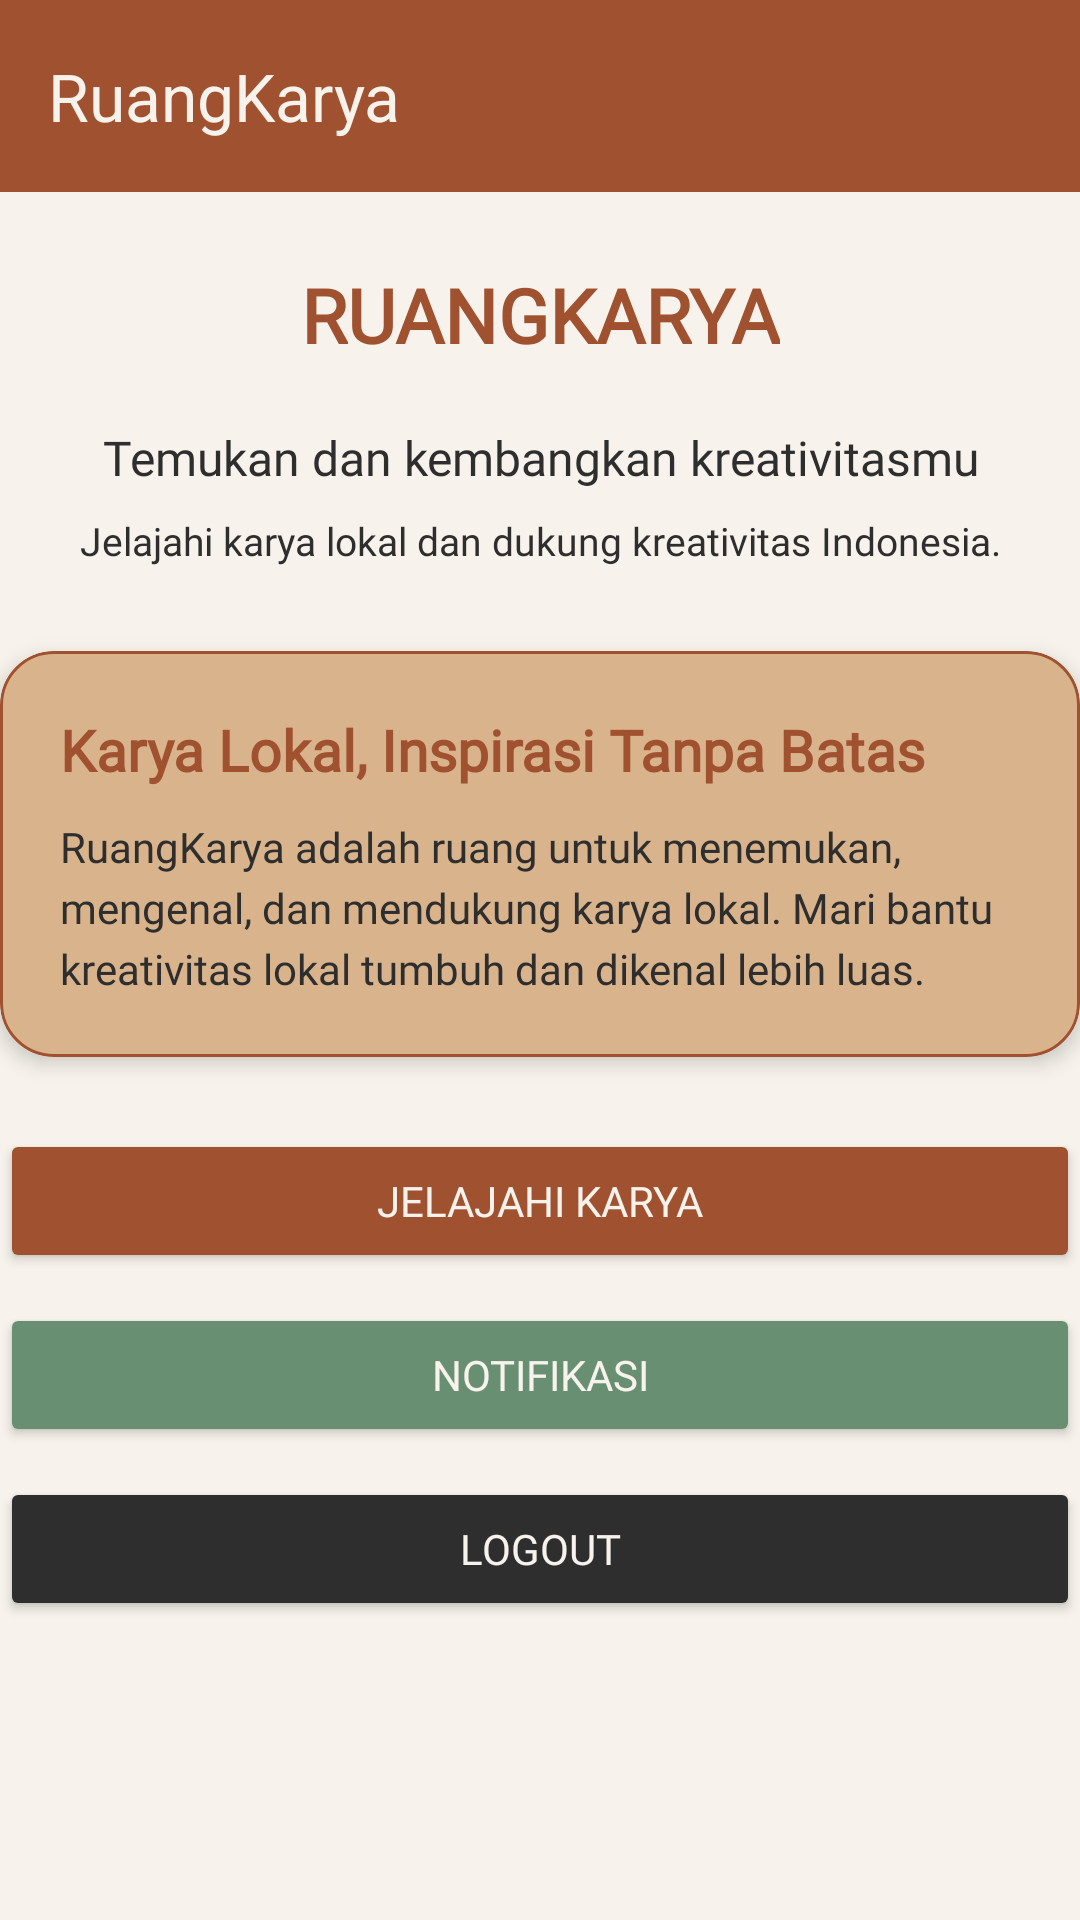

Layout XML and referenced resources for this Android screen:
<!-- AndroidManifest.xml: application theme Theme.RuangKarya -->
<!-- res/layout/activity_main.xml -->
<?xml version="1.0" encoding="utf-8"?>
<androidx.constraintlayout.widget.ConstraintLayout
    xmlns:android="http://schemas.android.com/apk/res/android"
    xmlns:app="http://schemas.android.com/apk/res-auto"
    android:id="@+id/main"
    android:layout_width="match_parent"
    android:layout_height="match_parent"
    android:background="@color/cream">

    <androidx.appcompat.widget.Toolbar
        android:fontFamily="@font/poppinsbold"
        android:id="@+id/toolbar"
        android:layout_width="0dp"
        android:layout_height="?attr/actionBarSize"
        android:background="@color/terracotta"
        app:title="RuangKarya"
        app:titleTextColor="@color/cream"
        app:popupTheme="@style/ThemeOverlay.AppCompat.Light"
        app:layout_constraintTop_toTopOf="parent"
        app:layout_constraintStart_toStartOf="parent"
        app:layout_constraintEnd_toEndOf="parent" />

    <TextView
        android:id="@+id/textView"
        android:layout_width="wrap_content"
        android:layout_height="wrap_content"
        android:layout_marginTop="24dp"
        android:text="RUANGKARYA"
        android:textColor="@color/terracotta"
        android:textSize="25sp"
        android:textStyle="bold"
        android:fontFamily="@font/poppinsbold"
        app:layout_constraintTop_toBottomOf="@id/toolbar"
        app:layout_constraintStart_toStartOf="parent"
        app:layout_constraintEnd_toEndOf="parent" />

    <TextView
        android:id="@+id/txtUsername"
        android:layout_width="0dp"
        android:layout_height="wrap_content"
        android:layout_marginTop="20dp"
        android:text="Temukan dan kembangkan kreativitasmu"
        android:textColor="@color/charcoal"
        android:textSize="16sp"
        android:gravity="center"
        android:fontFamily="@font/poppinsregular"
        app:layout_constraintTop_toBottomOf="@id/textView"
        app:layout_constraintStart_toStartOf="parent"
        app:layout_constraintEnd_toEndOf="parent" />

    <TextView
        android:id="@+id/txtPassword"
        android:layout_width="0dp"
        android:layout_height="wrap_content"
        android:layout_marginTop="8dp"
        android:text="Jelajahi karya lokal dan dukung kreativitas Indonesia."
        android:textColor="@color/charcoal"
        android:textSize="13sp"
        android:gravity="center"
        android:fontFamily="@font/poppinsregular"
        app:layout_constraintTop_toBottomOf="@id/txtUsername"
        app:layout_constraintStart_toStartOf="parent"
        app:layout_constraintEnd_toEndOf="parent" />

    
    <com.google.android.material.card.MaterialCardView
        android:id="@+id/cardProject"
        android:layout_width="0dp"
        android:layout_height="wrap_content"
        android:layout_marginTop="28dp"
        app:cardBackgroundColor="@color/beige"
        app:cardCornerRadius="18dp"
        app:cardElevation="4dp"
        app:strokeColor="@color/terracotta"
        app:strokeWidth="1dp"
        app:layout_constraintTop_toBottomOf="@id/txtPassword"
        app:layout_constraintStart_toStartOf="parent"
        app:layout_constraintEnd_toEndOf="parent">

        <LinearLayout
            android:layout_width="match_parent"
            android:layout_height="wrap_content"
            android:orientation="vertical"
            android:padding="20dp">

            <TextView
                android:layout_width="wrap_content"
                android:layout_height="wrap_content"
                android:text="Karya Lokal, Inspirasi Tanpa Batas"
                android:textColor="@color/terracotta"
                android:textSize="19sp"
                android:textStyle="bold"
                android:fontFamily="@font/poppinssemibold" />

            <TextView
                android:layout_width="match_parent"
                android:layout_height="wrap_content"
                android:layout_marginTop="10dp"
                android:text="RuangKarya adalah ruang untuk menemukan, mengenal, dan mendukung karya lokal. Mari bantu kreativitas lokal tumbuh dan dikenal lebih luas."
                android:textColor="@color/charcoal"
                android:textSize="14sp"
                android:lineSpacingExtra="4dp"
                android:fontFamily="@font/poppinsregular" />

        </LinearLayout>

    </com.google.android.material.card.MaterialCardView>

    
    <Button
        android:id="@+id/btnDetail"
        android:layout_width="0dp"
        android:layout_height="wrap_content"
        android:layout_marginTop="24dp"
        android:text="Jelajahi Karya"
        android:textColor="@color/cream"
        android:backgroundTint="@color/terracotta"
        android:fontFamily="@font/poppinssemibold"
        app:cornerRadius="12dp"
        app:layout_constraintTop_toBottomOf="@id/cardProject"
        app:layout_constraintStart_toStartOf="parent"
        app:layout_constraintEnd_toEndOf="parent" />

    
    <Button
        android:id="@+id/btnSnackBar"
        android:layout_width="0dp"
        android:layout_height="wrap_content"
        android:layout_marginTop="10dp"
        android:text="Notifikasi"
        android:textColor="@color/cream"
        android:backgroundTint="@color/sage"
        android:fontFamily="@font/poppinssemibold"
        app:cornerRadius="12dp"
        app:layout_constraintTop_toBottomOf="@id/btnDetail"
        app:layout_constraintStart_toStartOf="parent"
        app:layout_constraintEnd_toEndOf="parent" />

    <Button
        android:id="@+id/btnLogout"
        android:layout_width="0dp"
        android:layout_height="wrap_content"
        android:layout_marginTop="10dp"
        android:text="Logout"
        android:textColor="@color/cream"
        android:backgroundTint="@color/charcoal"
        android:fontFamily="@font/poppinssemibold"
        app:cornerRadius="12dp"
        app:layout_constraintTop_toBottomOf="@id/btnSnackBar"
        app:layout_constraintStart_toStartOf="parent"
        app:layout_constraintEnd_toEndOf="parent" />

</androidx.constraintlayout.widget.ConstraintLayout>
<!-- resources referenced by this layout -->
<resources>
  <color name="beige">#D9B38C</color>
  <color name="charcoal">#2E2E2E</color>
  <color name="cream">#F7F3EC</color>
  <color name="sage">#688F71</color>
  <color name="terracotta">#A05230</color>
  <style name="Theme.RuangKarya" parent="Base.Theme.RuangKarya" />
  <style name="Base.Theme.RuangKarya" parent="Theme.Material3.DayNight.NoActionBar">
          
          
      </style>
</resources>
